Image classification data set "dataset_split" (Ibad2004/plant_Disease_detection on GitHub). Class labels (15): pepper bell bacterial spot, pepper bell healthy, potato early blight, potato late blight, potato healthy, tomato bacterial spot, tomato early blight, tomato late blight, tomato leaf mold, tomato septoria leaf spot, tomato two-spotted spider mite, tomato target spot, tomato yellow leaf curl virus, tomato mosaic virus, tomato healthy.

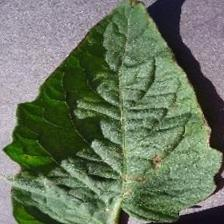
Label: tomato target spot

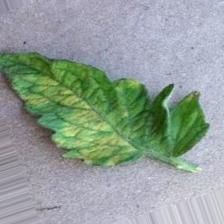
Label: tomato leaf mold

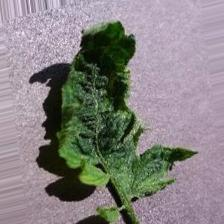
Label: tomato mosaic virus

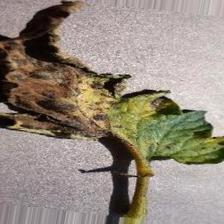
Label: tomato early blight

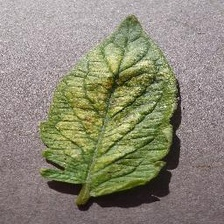
Label: tomato two-spotted spider mite

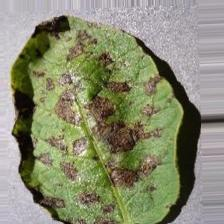
Label: potato early blight
